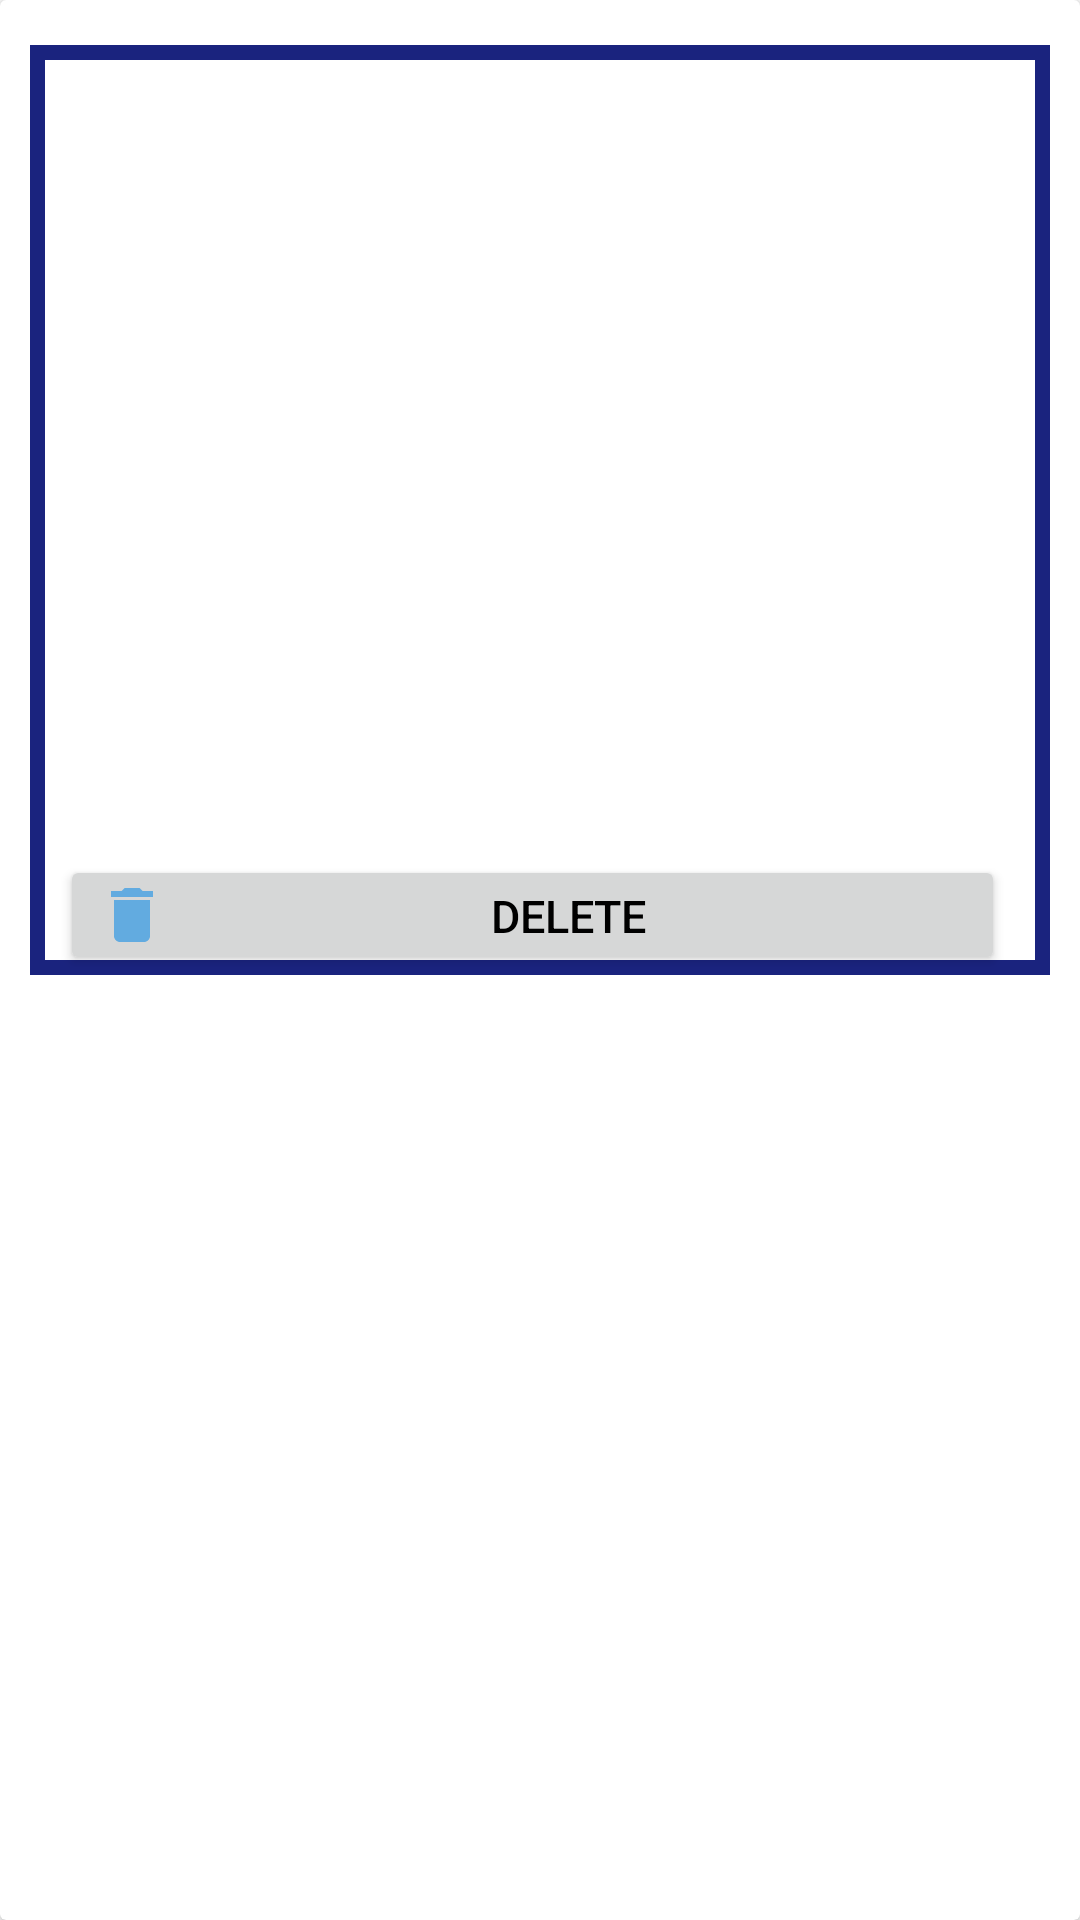

Write the Android layout XML for this screen, with the resource values it uses.
<!-- AndroidManifest.xml: application theme Theme.MyApplication -->
<!-- res/layout/users.xml -->
<?xml version="1.0" encoding="utf-8"?>
<androidx.cardview.widget.CardView xmlns:android="http://schemas.android.com/apk/res/android"
    android:layout_width="match_parent"
    android:layout_height="340dp"
    android:orientation="horizontal">

    <RelativeLayout
        android:layout_width="match_parent"
        android:layout_height="310dp"
        android:layout_marginLeft="10dp"
        android:layout_marginTop="15dp"
        android:layout_marginRight="10dp"
        android:background="@drawable/border4"
        android:orientation="vertical">

        <androidx.appcompat.widget.AppCompatTextView
            android:id="@+id/username"
            android:layout_width="match_parent"
            android:layout_height="wrap_content"
            android:layout_marginStart="10dp"
            android:layout_marginTop="30dp"
            android:layout_marginEnd="15dp"
            android:gravity="center"
            android:textColor="@color/black"
            android:textSize="20sp" />

        <androidx.appcompat.widget.AppCompatTextView
            android:id="@+id/lastName"
            android:layout_width="match_parent"
            android:layout_height="wrap_content"
            android:layout_marginStart="10dp"
            android:layout_marginTop="70dp"
            android:layout_marginEnd="15dp"
            android:gravity="center"
            android:textColor="@color/black"
            android:textSize="15sp" />

        <androidx.appcompat.widget.AppCompatTextView
            android:id="@+id/age"
            android:layout_width="match_parent"
            android:layout_height="wrap_content"
            android:layout_marginStart="10dp"
            android:layout_marginTop="110dp"
            android:layout_marginEnd="15dp"
            android:gravity="center"
            android:textColor="@color/black"
            android:textSize="15sp" />

        <androidx.appcompat.widget.AppCompatTextView
            android:id="@+id/code"
            android:layout_width="match_parent"
            android:layout_height="wrap_content"
            android:layout_marginStart="10dp"
            android:layout_marginTop="150dp"
            android:layout_marginEnd="15dp"
            android:gravity="center"
            android:textColor="@color/black"
            android:textSize="15sp" />

        <androidx.appcompat.widget.AppCompatTextView
            android:id="@+id/phone"
            android:layout_width="match_parent"
            android:layout_height="wrap_content"
            android:layout_marginStart="10dp"
            android:layout_marginTop="190dp"
            android:layout_marginEnd="15dp"
            android:gravity="center"
            android:textColor="@color/black"
            android:textSize="15sp" />

        <androidx.appcompat.widget.AppCompatButton
            android:id="@+id/delete"
            android:layout_width="match_parent"
            android:layout_height="wrap_content"
            android:layout_marginStart="10dp"
            android:layout_marginTop="270dp"
            android:layout_marginEnd="15dp"
            android:drawableStart="@drawable/ic_baseline_delete_24"
            android:gravity="center"
            android:text="delete"
            android:textColor="@color/black"
            android:textSize="15sp" />

    </RelativeLayout>
</androidx.cardview.widget.CardView>
<!-- resources referenced by this layout -->
<resources>
  <!-- drawable border4 (drawable) -->
  <?xml version="1.0" encoding="utf-8"?>
  <shape xmlns:android="http://schemas.android.com/apk/res/android"
      android:shape="rectangle">
      <stroke
          android:width="5dp"
          android:color="#1A237E" />
  </shape>
  <!-- drawable ic_baseline_delete_24 (drawable) -->
  <vector android:height="24dp" android:tint="#62ABE0"
      android:viewportHeight="24" android:viewportWidth="24"
      android:width="24dp" xmlns:android="http://schemas.android.com/apk/res/android">
      <path android:fillColor="@android:color/white" android:pathData="M6,19c0,1.1 0.9,2 2,2h8c1.1,0 2,-0.9 2,-2V7H6v12zM19,4h-3.5l-1,-1h-5l-1,1H5v2h14V4z"/>
  </vector>
  <style name="Theme.MyApplication" parent="Theme.MaterialComponents.DayNight.DarkActionBar">
          
          <item name="colorPrimary">#90CAF9</item>
          <item name="colorPrimaryVariant">@color/purple_700</item>
          <item name="colorOnPrimary">@color/white</item>
          
          <item name="colorSecondary">@color/teal_200</item>
          <item name="colorSecondaryVariant">@color/teal_700</item>
          <item name="colorOnSecondary">@color/black</item>
          
          <item name="android:statusBarColor" tools:targetApi="l">?attr/colorPrimaryVariant</item>
          
      </style>
  <!-- not gathered from this repository: default colours our renderer supplied (Android Studio template values) -->
  <color name="purple_700">#FF3700B3</color>
  <color name="teal_200">#FF03DAC5</color>
  <color name="teal_700">#FF018786</color>
  <color name="black">#FF000000</color>
  <color name="white">#FFFFFFFF</color>
</resources>
